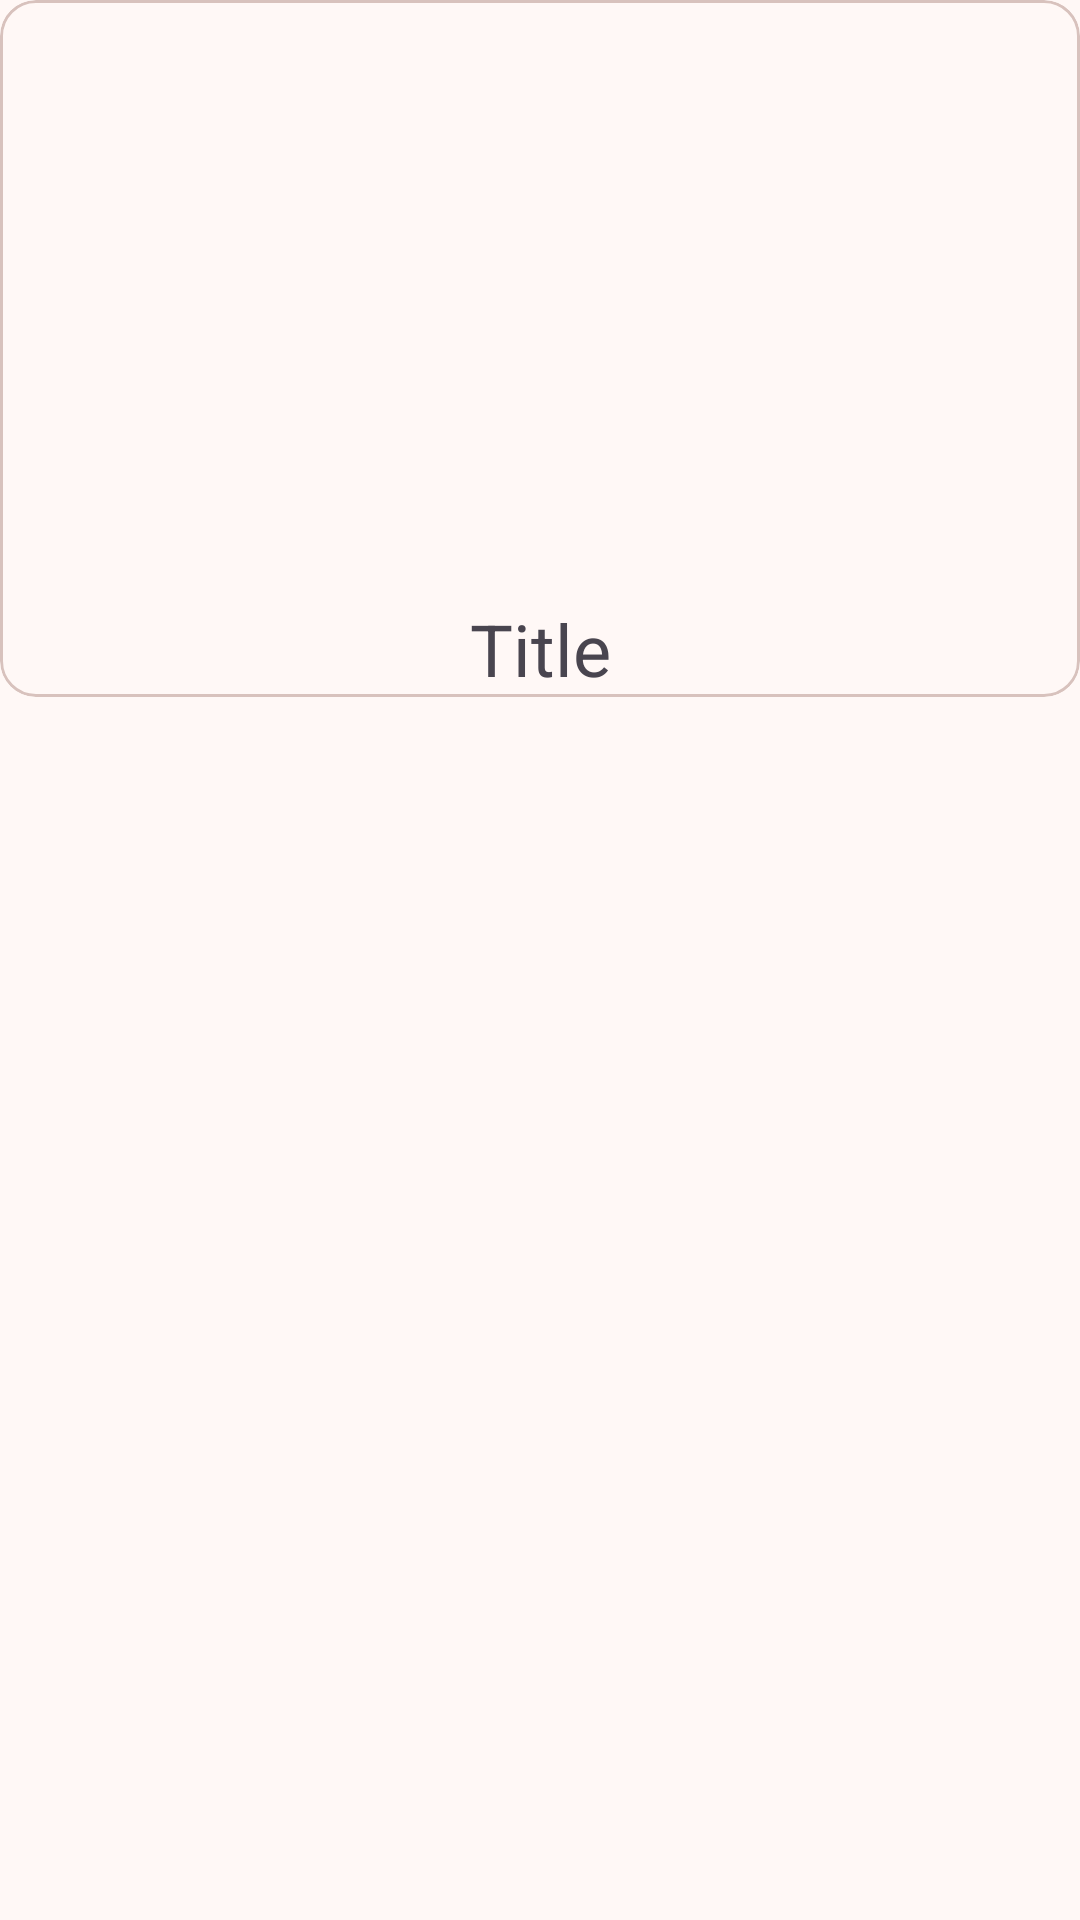

Layout XML and referenced resources for this Android screen:
<!-- AndroidManifest.xml: application theme CordisTheme -->
<!-- res/layout/fragment_recycler_view.xml -->
<?xml version="1.0" encoding="utf-8"?>
<androidx.coordinatorlayout.widget.CoordinatorLayout xmlns:android="http://schemas.android.com/apk/res/android"
    xmlns:app="http://schemas.android.com/apk/res-auto"
    android:layout_width="match_parent"
    android:layout_height="match_parent">

    <com.google.android.material.appbar.AppBarLayout
        android:layout_width="match_parent"
        android:layout_height="wrap_content">

        <com.google.android.material.appbar.CollapsingToolbarLayout
            android:layout_width="match_parent"
            android:layout_height="wrap_content"
            app:layout_scrollFlags="scroll|exitUntilCollapsed">

            <com.google.android.material.card.MaterialCardView
                android:layout_width="match_parent"
                android:layout_height="wrap_content">
                <androidx.constraintlayout.widget.ConstraintLayout
                    android:layout_width="match_parent"
                    android:layout_height="wrap_content">

                    <ImageView
                        android:id="@+id/image_view"
                        android:layout_width="match_parent"
                        android:layout_height="200dp"
                        android:scaleType="centerCrop"
                        app:layout_constraintTop_toTopOf="parent"
                        app:layout_constraintStart_toStartOf="parent"
                        app:layout_constraintEnd_toEndOf="parent" />

                    <TextView
                        android:id="@+id/text_view"
                        android:layout_width="wrap_content"
                        android:layout_height="wrap_content"
                        android:text="Title"
                        android:textSize="24sp"
                        app:layout_constraintTop_toBottomOf="@id/image_view"
                        app:layout_constraintStart_toStartOf="parent"
                        app:layout_constraintEnd_toEndOf="parent" />

                </androidx.constraintlayout.widget.ConstraintLayout>
            </com.google.android.material.card.MaterialCardView>
        </com.google.android.material.appbar.CollapsingToolbarLayout>

    </com.google.android.material.appbar.AppBarLayout>

    <androidx.recyclerview.widget.RecyclerView
        android:layout_width="match_parent"
        android:layout_height="match_parent"
        android:id="@+id/recycler_view"
        app:layout_behavior="@string/appbar_scrolling_view_behavior" />

</androidx.coordinatorlayout.widget.CoordinatorLayout>
<!-- resources referenced by this layout -->
<resources>
  <color name="md_theme_primary">#904B3B</color>
  <color name="md_theme_onPrimary">#FFFFFF</color>
  <color name="md_theme_primaryContainer">#FFDAD2</color>
  <color name="md_theme_onPrimaryContainer">#3A0A02</color>
  <color name="md_theme_secondary">#77574F</color>
  <color name="md_theme_onSecondary">#FFFFFF</color>
  <color name="md_theme_secondaryContainer">#FFDAD2</color>
  <color name="md_theme_onSecondaryContainer">#2C1510</color>
  <color name="md_theme_tertiary">#6D5D2E</color>
  <color name="md_theme_onTertiary">#FFFFFF</color>
  <color name="md_theme_tertiaryContainer">#F7E1A6</color>
  <color name="md_theme_onTertiaryContainer">#241A00</color>
  <color name="md_theme_error">#BA1A1A</color>
  <color name="md_theme_onError">#FFFFFF</color>
  <color name="md_theme_errorContainer">#FFDAD6</color>
  <color name="md_theme_onErrorContainer">#410002</color>
  <color name="md_theme_background">#FFF8F6</color>
  <color name="md_theme_onBackground">#231917</color>
  <color name="md_theme_surface">#FFF8F6</color>
  <color name="md_theme_onSurface">#231917</color>
  <color name="md_theme_surfaceVariant">#F5DDD8</color>
  <color name="md_theme_onSurfaceVariant">#534340</color>
  <color name="md_theme_outline">#85736F</color>
  <color name="md_theme_outlineVariant">#D8C2BD</color>
  <color name="md_theme_inverseSurface">#392E2C</color>
  <color name="md_theme_inverseOnSurface">#FFEDE9</color>
  <color name="md_theme_inversePrimary">#FFB4A3</color>
  <color name="md_theme_primaryFixed">#FFDAD2</color>
  <color name="md_theme_onPrimaryFixed">#3A0A02</color>
  <color name="md_theme_primaryFixedDim">#FFB4A3</color>
  <color name="md_theme_onPrimaryFixedVariant">#723425</color>
  <color name="md_theme_secondaryFixed">#FFDAD2</color>
  <color name="md_theme_onSecondaryFixed">#2C1510</color>
  <color name="md_theme_secondaryFixedDim">#E7BDB3</color>
  <color name="md_theme_onSecondaryFixedVariant">#5D3F38</color>
  <color name="md_theme_tertiaryFixed">#F7E1A6</color>
  <color name="md_theme_onTertiaryFixed">#241A00</color>
  <color name="md_theme_tertiaryFixedDim">#DAC58C</color>
  <color name="md_theme_onTertiaryFixedVariant">#544519</color>
  <color name="md_theme_surfaceDim">#E8D6D2</color>
  <color name="md_theme_surfaceBright">#FFF8F6</color>
  <color name="md_theme_surfaceContainerLowest">#FFFFFF</color>
  <color name="md_theme_surfaceContainerLow">#FFF0ED</color>
  <color name="md_theme_surfaceContainer">#FCEAE6</color>
  <color name="md_theme_surfaceContainerHigh">#F7E4E0</color>
  <color name="md_theme_surfaceContainerHighest">#F1DFDB</color>
</resources>
